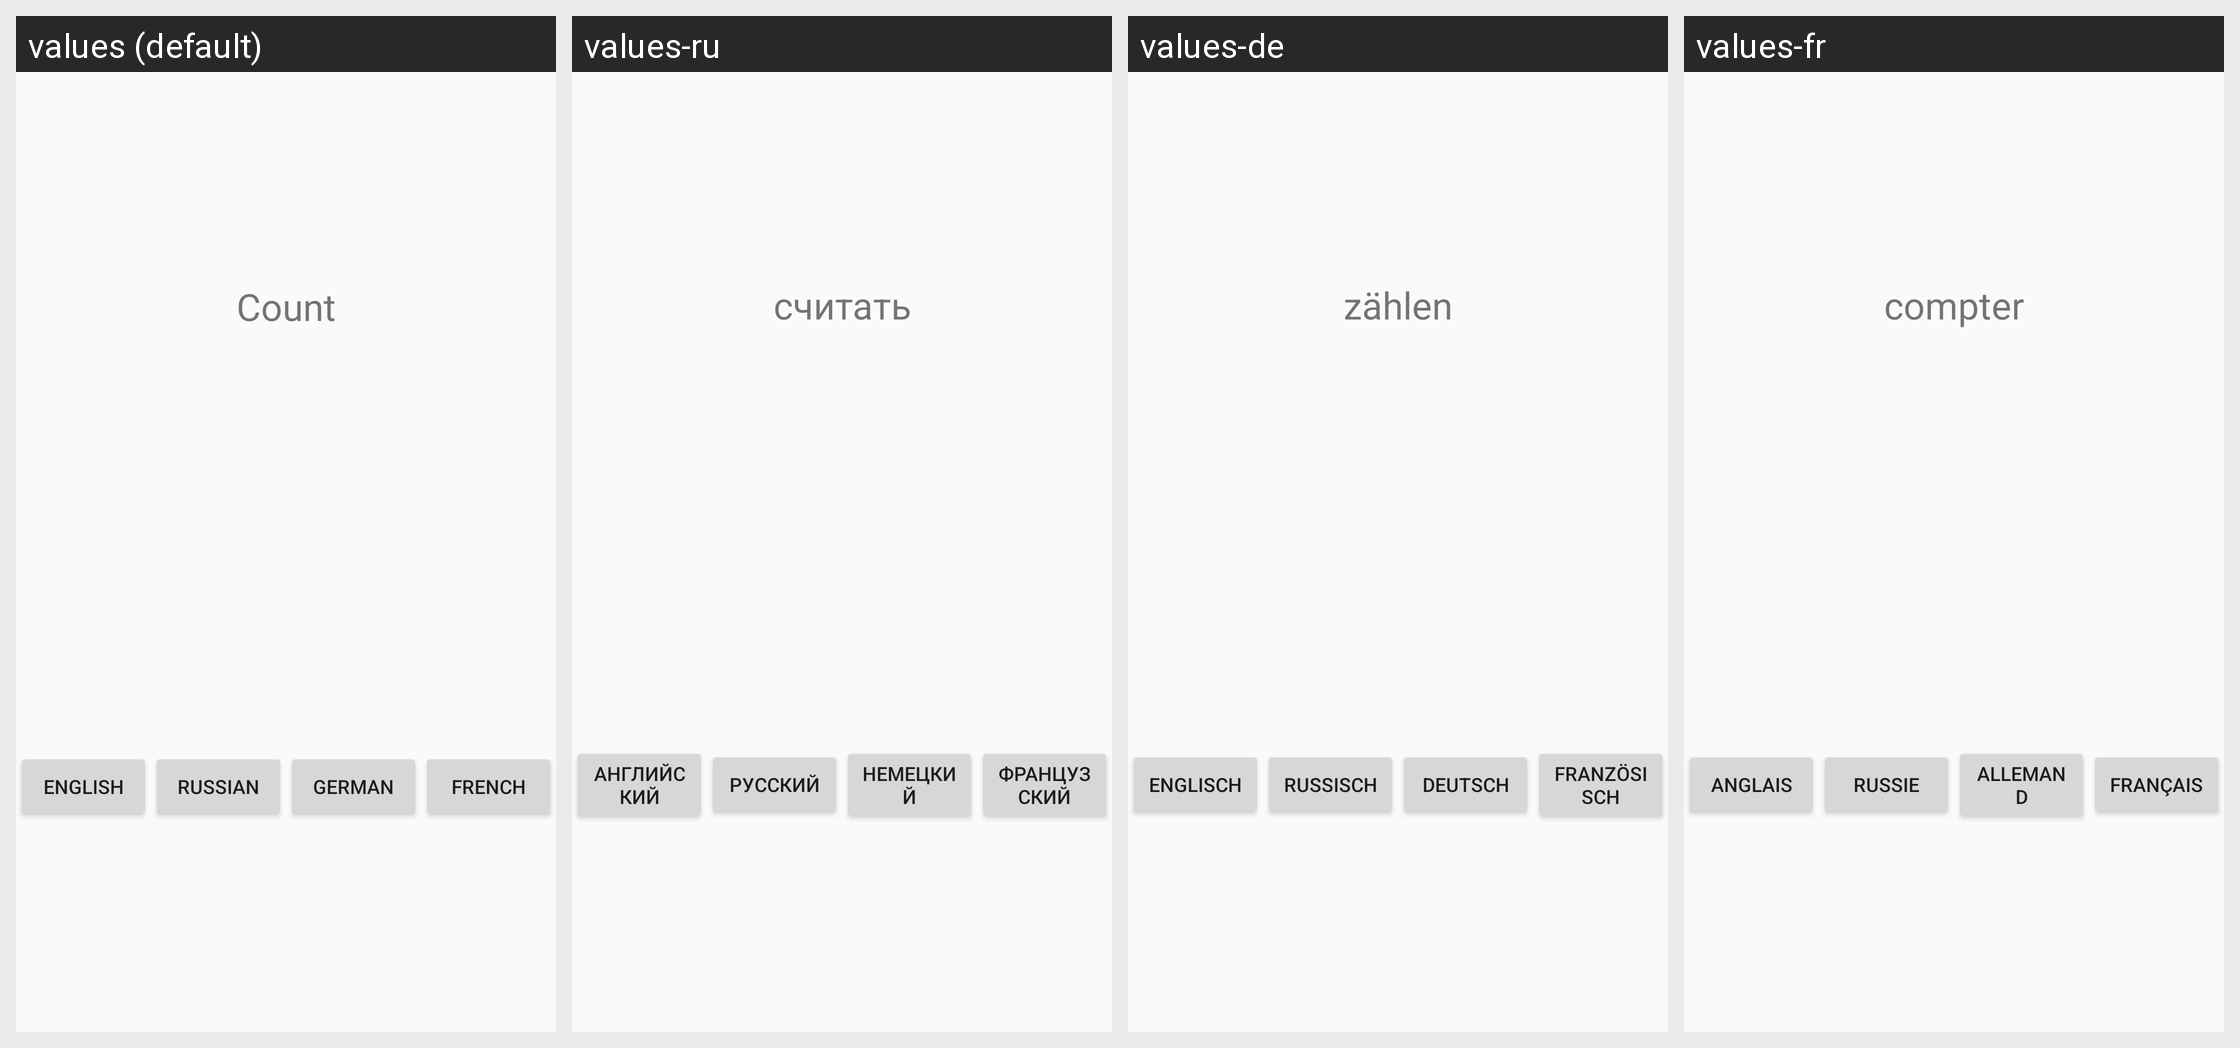

The same Android screen rendered under several of its app's locales, left to right. List the strings drawn on it with the default value and each locale's translation.
Android screen res/layout/activity_language.xml rendered under 4 locales, left to right: values (default), values-ru, values-de, values-fr. Device: Nexus 5 (rendered at 1080×1920; each locale shown at half size, 540×960, under a caption strip naming it); theme AppTheme.
Strings drawn on this screen, with the default value and each locale's value (text and hints the layout hard-codes, and strings that could not be matched under every locale, appear in the picture but are not listed):

str_count
  values: Count
  values-ru: считать
  values-de: zählen
  values-fr: compter

btn_en
  values: English
  values-ru: Английский
  values-de: Englisch
  values-fr: Anglais

btn_ru
  values: Russian
  values-ru: Русский
  values-de: Russisch
  values-fr: Russie

btn_de
  values: German
  values-ru: Немецкий
  values-de: Deutsch
  values-fr: Allemand

btn_fr
  values: French
  values-ru: Французский
  values-de: Französisch
  values-fr: Français
